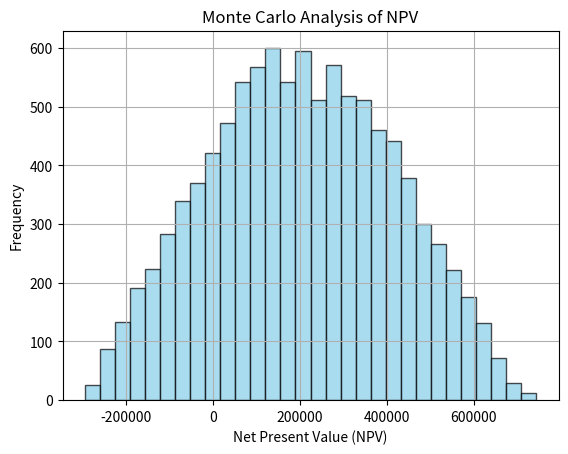

Python code for this plot:
import numpy as np
import matplotlib.pyplot as plt

# Parameters
num_simulations = 10000
discount_rates = np.random.uniform(0.05, 0.10, num_simulations)  # Discount rate range: 5% to 10%
investment_costs = np.random.uniform(100000, 500000, num_simulations)  # Investment cost range: $100,000 to $500,000
profits = np.random.uniform(50000, 200000, num_simulations)  # Profit range: $50,000 to $200,000
years = 5  # Number of years for the project

# Calculate NPV for each simulation
npvs = []
for i in range(num_simulations):
    cash_flows = [-investment_costs[i]]
    print(f'cashflows: {cash_flows}')
    for year in range(1, years + 1):
        cash_flow_year = profits[i] / ((1 + discount_rates[i]) ** year)
        print(f'cash_flow_year: {cash_flow_year}')
        cash_flows.append(cash_flow_year)
        print(f'cash_flows: {cash_flows}')
    npv = np.sum(cash_flows)
    npvs.append(npv)

# Plot histogram of NPVs
plt.hist(npvs, bins=30, color='skyblue', edgecolor='black', alpha=0.7)
plt.xlabel('Net Present Value (NPV)')
plt.ylabel('Frequency')
plt.title('Monte Carlo Analysis of NPV')
plt.grid(True)
plt.show()

# Calculate statistics
mean_npv = np.mean(npvs)
std_npv = np.std(npvs)
min_npv = np.min(npvs)
max_npv = np.max(npvs)

print("Mean NPV: $", mean_npv)
print("Standard Deviation of NPV: $", std_npv)
print("Minimum NPV: $", min_npv)
print("Maximum NPV: $", max_npv)